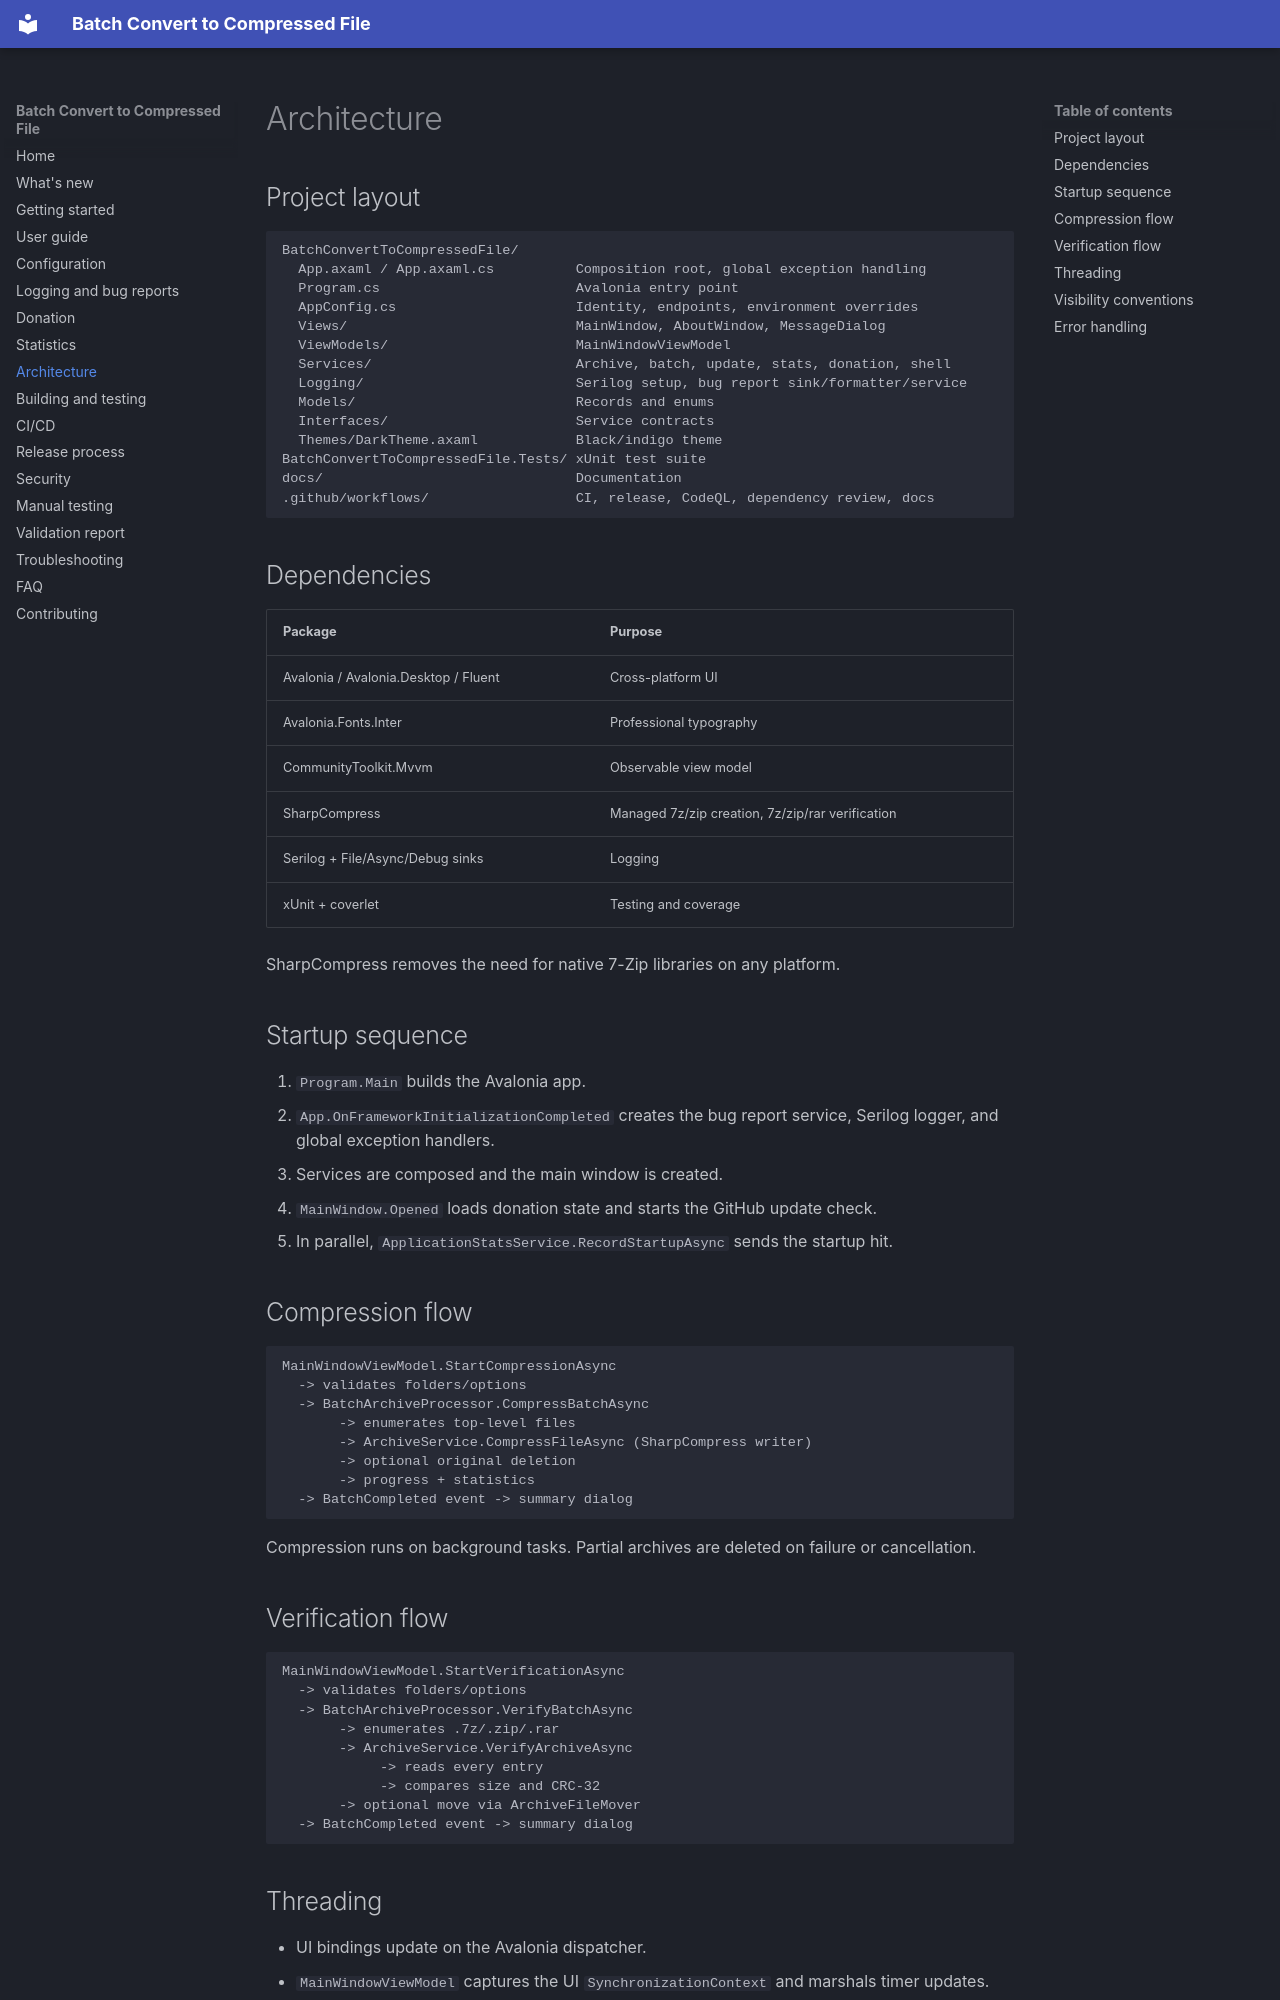

repository: purelogiccode/BatchConvertToCompressedFile · page: architecture/index.html · generator: mkdocs

# Architecture

## Project layout

```
BatchConvertToCompressedFile/
  App.axaml / App.axaml.cs          Composition root, global exception handling
  Program.cs                        Avalonia entry point
  AppConfig.cs                      Identity, endpoints, environment overrides
  Views/                            MainWindow, AboutWindow, MessageDialog
  ViewModels/                       MainWindowViewModel
  Services/                         Archive, batch, update, stats, donation, shell
  Logging/                          Serilog setup, bug report sink/formatter/service
  Models/                           Records and enums
  Interfaces/                       Service contracts
  Themes/DarkTheme.axaml            Black/indigo theme
BatchConvertToCompressedFile.Tests/ xUnit test suite
docs/                               Documentation
.github/workflows/                  CI, release, CodeQL, dependency review, docs
```

## Dependencies

| Package | Purpose |
| --- | --- |
| Avalonia / Avalonia.Desktop / Fluent | Cross-platform UI |
| Avalonia.Fonts.Inter | Professional typography |
| CommunityToolkit.Mvvm | Observable view model |
| SharpCompress | Managed 7z/zip creation, 7z/zip/rar verification |
| Serilog + File/Async/Debug sinks | Logging |
| xUnit + coverlet | Testing and coverage |

SharpCompress removes the need for native 7-Zip libraries on any platform.

## Startup sequence

1. `Program.Main` builds the Avalonia app.
2. `App.OnFrameworkInitializationCompleted` creates the bug report service, Serilog logger, and
   global exception handlers.
3. Services are composed and the main window is created.
4. `MainWindow.Opened` loads donation state and starts the GitHub update check.
5. In parallel, `ApplicationStatsService.RecordStartupAsync` sends the startup hit.

## Compression flow

```
MainWindowViewModel.StartCompressionAsync
  -> validates folders/options
  -> BatchArchiveProcessor.CompressBatchAsync
       -> enumerates top-level files
       -> ArchiveService.CompressFileAsync (SharpCompress writer)
       -> optional original deletion
       -> progress + statistics
  -> BatchCompleted event -> summary dialog
```

Compression runs on background tasks. Partial archives are deleted on failure or cancellation.

## Verification flow

```
MainWindowViewModel.StartVerificationAsync
  -> validates folders/options
  -> BatchArchiveProcessor.VerifyBatchAsync
       -> enumerates .7z/.zip/.rar
       -> ArchiveService.VerifyArchiveAsync
            -> reads every entry
            -> compares size and CRC-32
       -> optional move via ArchiveFileMover
  -> BatchCompleted event -> summary dialog
```
